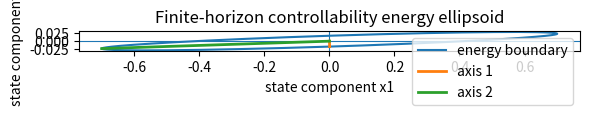

Write the Python code that produced this figure.
# Chapter12_Lesson4.py
# Modern Control — Chapter 12, Lesson 4
# Insights into "Easy" vs "Difficult" States to Reach using controllability Gramians
# Libraries: NumPy, SciPy, Matplotlib

import numpy as np
from scipy.linalg import expm, eigh
import matplotlib.pyplot as plt


def finite_horizon_gramian(A, B, T, steps=4000):
    """Compute Wc(T)=int_0^T exp(A s) B B^T exp(A^T s) ds by trapezoidal quadrature."""
    n = A.shape[0]
    W = np.zeros((n, n), dtype=float)
    ds = T / steps
    for k in range(steps + 1):
        s = k * ds
        Phi = expm(A * s)
        integrand = Phi @ B @ B.T @ Phi.T
        weight = 0.5 if k in (0, steps) else 1.0
        W += weight * integrand * ds
    return 0.5 * (W + W.T)


def minimum_energy(W, delta):
    """Return E_min = delta^T W^{-1} delta."""
    return float(delta.T @ np.linalg.solve(W, delta))


def optimal_input(A, B, W, delta, T, t_grid):
    """u*(t)=B^T exp(A^T(T-t)) W^{-1} delta for steering x(0)=0 to delta."""
    alpha = np.linalg.solve(W, delta)
    values = []
    for t in t_grid:
        values.append((B.T @ expm(A.T * (T - t)) @ alpha).reshape(-1))
    return np.vstack(values)


def plot_energy_ellipse(W, rho=1.0, filename="Chapter12_Lesson4_energy_ellipse.png"):
    """Plot the reachable energy ellipsoid delta^T W^{-1} delta <= rho^2 for n=2."""
    eigvals, eigvecs = eigh(W)
    theta = np.linspace(0, 2 * np.pi, 400)
    circle = np.vstack([np.cos(theta), np.sin(theta)])
    ellipse = eigvecs @ np.diag(rho * np.sqrt(eigvals)) @ circle

    plt.figure(figsize=(6, 5))
    plt.plot(ellipse[0, :], ellipse[1, :], label="energy boundary")
    plt.axhline(0, linewidth=0.8)
    plt.axvline(0, linewidth=0.8)
    for i in range(2):
        axis = eigvecs[:, i] * rho * np.sqrt(eigvals[i])
        plt.plot([0, axis[0]], [0, axis[1]], linewidth=2, label=f"axis {i+1}")
    plt.gca().set_aspect("equal", adjustable="box")
    plt.xlabel("state component x1")
    plt.ylabel("state component x2")
    plt.title("Finite-horizon controllability energy ellipsoid")
    plt.legend()
    plt.tight_layout()
    plt.savefig(filename, dpi=160)
    print(f"Saved {filename}")


if __name__ == "__main__":
    # Example: the second state is directly actuated only weakly.
    A = np.array([[-1.0, 0.0],
                  [ 0.0, -4.0]])
    B = np.array([[1.0],
                  [0.08]])
    T = 2.0

    W = finite_horizon_gramian(A, B, T)
    eigvals, eigvecs = eigh(W)
    cond_W = eigvals[-1] / eigvals[0]

    print("Wc(T) =")
    print(W)
    print("Eigenvalues of Wc(T):", eigvals)
    print("Condition number:", cond_W)
    print("Eigenvectors (columns):")
    print(eigvecs)

    # Energy required to reach unit displacement along each Gramian eigenvector.
    for i in range(2):
        q = eigvecs[:, i]
        print(f"Energy to reach q_{i+1}: {minimum_energy(W, q):.6g}")
        print(f"Theoretical value 1/lambda_{i+1}: {1.0 / eigvals[i]:.6g}")

    # Energy for physical coordinate targets.
    e1 = np.array([1.0, 0.0])
    e2 = np.array([0.0, 1.0])
    print("Energy to reach e1:", minimum_energy(W, e1))
    print("Energy to reach e2:", minimum_energy(W, e2))

    # Verify optimal input energy by numerical integration.
    delta = e2
    t_grid = np.linspace(0.0, T, 2001)
    u = optimal_input(A, B, W, delta, T, t_grid)
    numerical_energy = np.trapezoid(np.sum(u * u, axis=1), t_grid)
    print("Numerical energy for target e2:", numerical_energy)
    print("Analytic minimum energy for target e2:", minimum_energy(W, delta))

    plot_energy_ellipse(W, rho=1.0)
